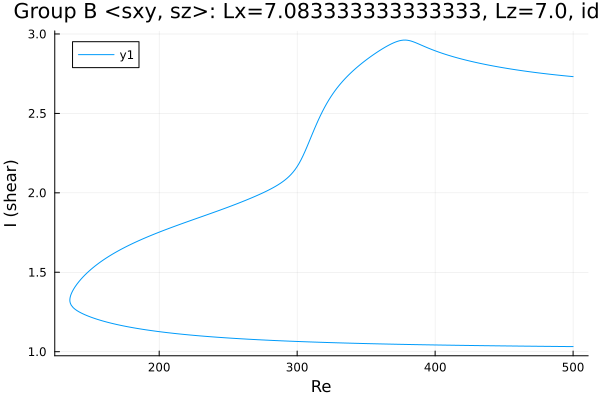

Source data for this figure (header and first rows):
Re, shear
500.0, 2.732
499.9, 2.732
498.5, 2.733
497.1, 2.734
495.7, 2.735
494.2, 2.736
492.8, 2.738
491.4, 2.739
490, 2.74
488.6, 2.741
487.2, 2.743
485.8, 2.744
484.3, 2.745
482.9, 2.747
481.5, 2.748
480.1, 2.75
478.7, 2.751
477.3, 2.753
475.9, 2.754
474.4, 2.756
473, 2.757
471.6, 2.759
470.2, 2.76
468.8, 2.762
467.4, 2.764
466, 2.765
464.5, 2.767
463.1, 2.769
461.7, 2.771
460.3, 2.772
458.9, 2.774
457.5, 2.776
456.1, 2.778
454.6, 2.78
453.2, 2.782
451.8, 2.784
450.4, 2.786
449, 2.788
447.6, 2.79
446.2, 2.792
444.7, 2.794
443.3, 2.797
441.9, 2.799
440.5, 2.801
439.1, 2.804
437.7, 2.806
436.3, 2.809
434.8, 2.811
433.4, 2.814
432, 2.816
430.6, 2.819
429.2, 2.822
427.8, 2.824
426.4, 2.827
424.9, 2.83
423.5, 2.833
422.1, 2.836
420.7, 2.839
419.3, 2.842
417.9, 2.845
... 523 more rows
